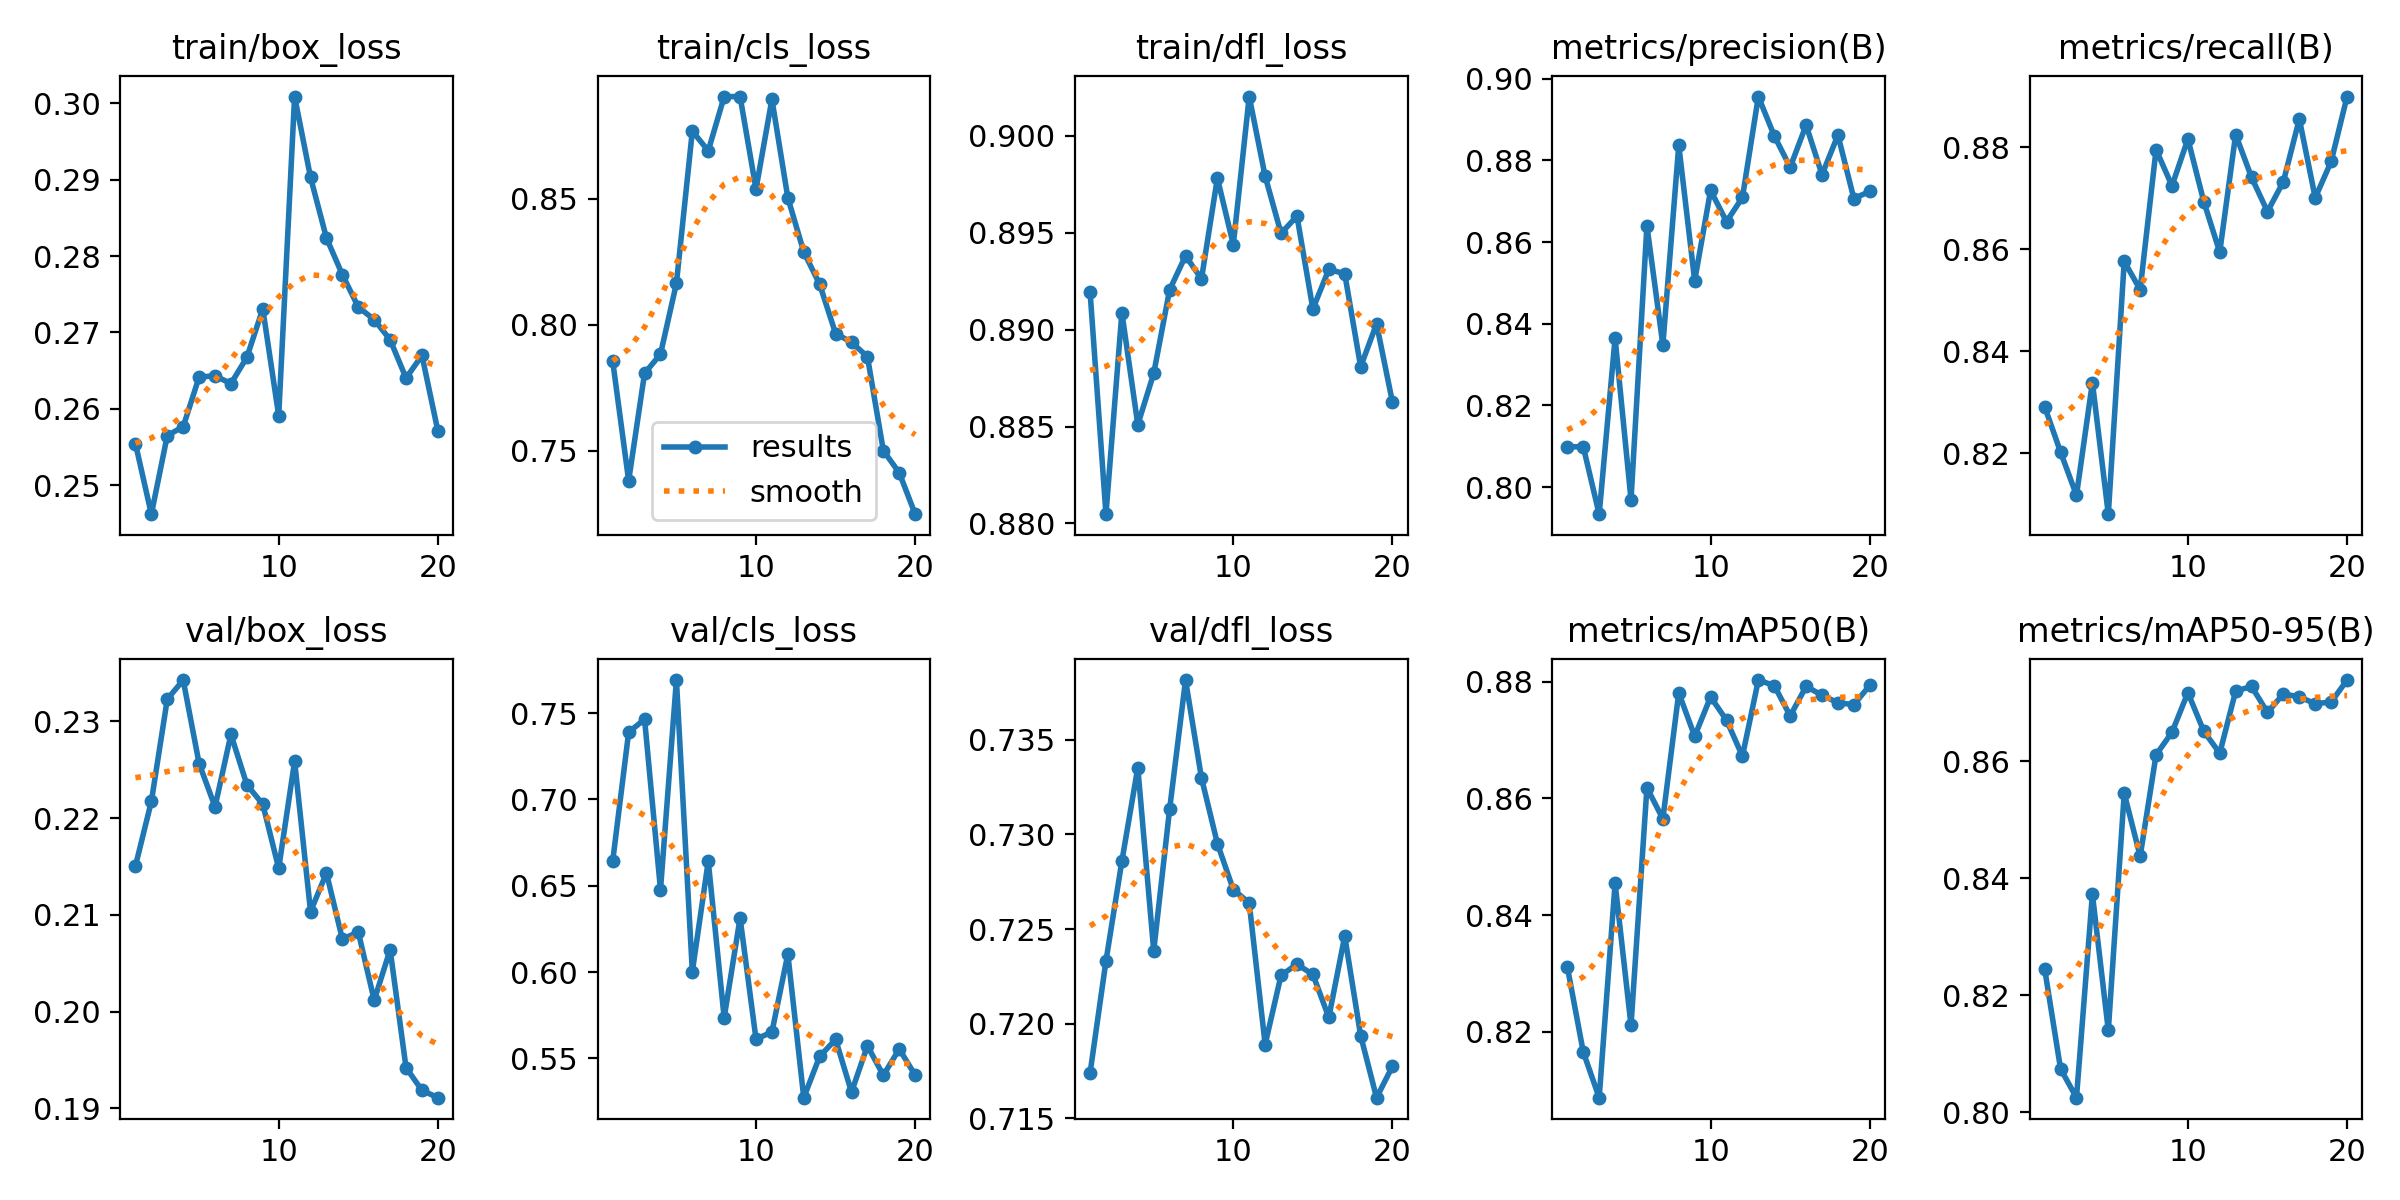

The table this chart was drawn from, first rows:
epoch, time, train/box_loss, train/cls_loss, train/dfl_loss, metrics/precision(B), metrics/recall(B), metrics/mAP50(B), metrics/mAP50-95(B), val/box_loss, val/cls_loss, val/dfl_loss, lr/pg0, lr/pg1, lr/pg2
1, 59.23, 0.2554, 0.7855, 0.892, 0.8099, 0.8291, 0.8311, 0.8245, 0.2151, 0.6644, 0.7174, 0.0002069, 0.0002069, 0.0002069
2, 110.8, 0.2462, 0.7382, 0.8805, 0.8099, 0.8202, 0.8165, 0.8074, 0.2217, 0.7389, 0.7233, 0.0003946, 0.0003946, 0.0003946
3, 161.9, 0.2565, 0.7808, 0.8909, 0.7934, 0.8117, 0.8087, 0.8024, 0.2323, 0.7465, 0.7286, 0.0005618, 0.0005618, 0.0005618
4, 212.6, 0.2576, 0.7883, 0.8851, 0.8365, 0.8338, 0.8454, 0.8373, 0.2343, 0.6477, 0.7335, 0.0005322, 0.0005322, 0.0005322
5, 261.9, 0.2641, 0.8164, 0.8877, 0.7969, 0.808, 0.8211, 0.814, 0.2256, 0.7692, 0.7238, 0.0005012, 0.0005012, 0.0005012
6, 310.7, 0.2643, 0.8768, 0.8921, 0.864, 0.8576, 0.8618, 0.8545, 0.2212, 0.6002, 0.7313, 0.0004703, 0.0004703, 0.0004703
7, 360.1, 0.2633, 0.869, 0.8938, 0.8348, 0.852, 0.8565, 0.8437, 0.2287, 0.6643, 0.7382, 0.0004394, 0.0004394, 0.0004394
8, 409.5, 0.2667, 0.8905, 0.8926, 0.8837, 0.8795, 0.8781, 0.8611, 0.2235, 0.5735, 0.733, 0.0004084, 0.0004084, 0.0004084
9, 458.8, 0.2731, 0.8905, 0.8978, 0.8505, 0.8724, 0.8706, 0.8649, 0.2214, 0.6313, 0.7295, 0.0003775, 0.0003775, 0.0003775
10, 506.8, 0.2591, 0.8539, 0.8944, 0.8727, 0.8816, 0.8774, 0.8717, 0.2148, 0.5612, 0.7271, 0.0003466, 0.0003466, 0.0003466
11, 556, 0.3009, 0.8894, 0.902, 0.865, 0.8693, 0.8734, 0.8651, 0.2259, 0.5652, 0.7264, 0.0003156, 0.0003156, 0.0003156
12, 602.4, 0.2903, 0.8504, 0.8979, 0.8709, 0.8594, 0.8672, 0.8613, 0.2104, 0.6103, 0.7189, 0.0002847, 0.0002847, 0.0002847
13, 648.1, 0.2824, 0.8289, 0.895, 0.8956, 0.8825, 0.8803, 0.872, 0.2143, 0.5272, 0.7226, 0.0002538, 0.0002538, 0.0002538
14, 694.6, 0.2776, 0.8161, 0.8959, 0.886, 0.8741, 0.8793, 0.8728, 0.2075, 0.5511, 0.7231, 0.0002228, 0.0002228, 0.0002228
15, 740.4, 0.2733, 0.7965, 0.8911, 0.8783, 0.8673, 0.8741, 0.8683, 0.2082, 0.5609, 0.7226, 0.0001919, 0.0001919, 0.0001919
16, 787.2, 0.2717, 0.7931, 0.8931, 0.8886, 0.8732, 0.8792, 0.8715, 0.2012, 0.5304, 0.7203, 0.0001609, 0.0001609, 0.0001609
17, 833.7, 0.269, 0.7873, 0.8929, 0.8765, 0.8855, 0.8777, 0.871, 0.2064, 0.5572, 0.7246, 0.00013, 0.00013, 0.00013
18, 880.7, 0.264, 0.7501, 0.8881, 0.8862, 0.87, 0.8764, 0.8698, 0.1942, 0.5401, 0.7194, 9.90625e-05, 9.90625e-05, 9.90625e-05
19, 927, 0.267, 0.7413, 0.8903, 0.8707, 0.8772, 0.876, 0.8701, 0.1919, 0.5554, 0.7161, 6.8125e-05, 6.8125e-05, 6.8125e-05
20, 974.3, 0.2571, 0.7249, 0.8862, 0.8724, 0.8899, 0.8793, 0.8739, 0.1911, 0.5402, 0.7177, 3.71875e-05, 3.71875e-05, 3.71875e-05
